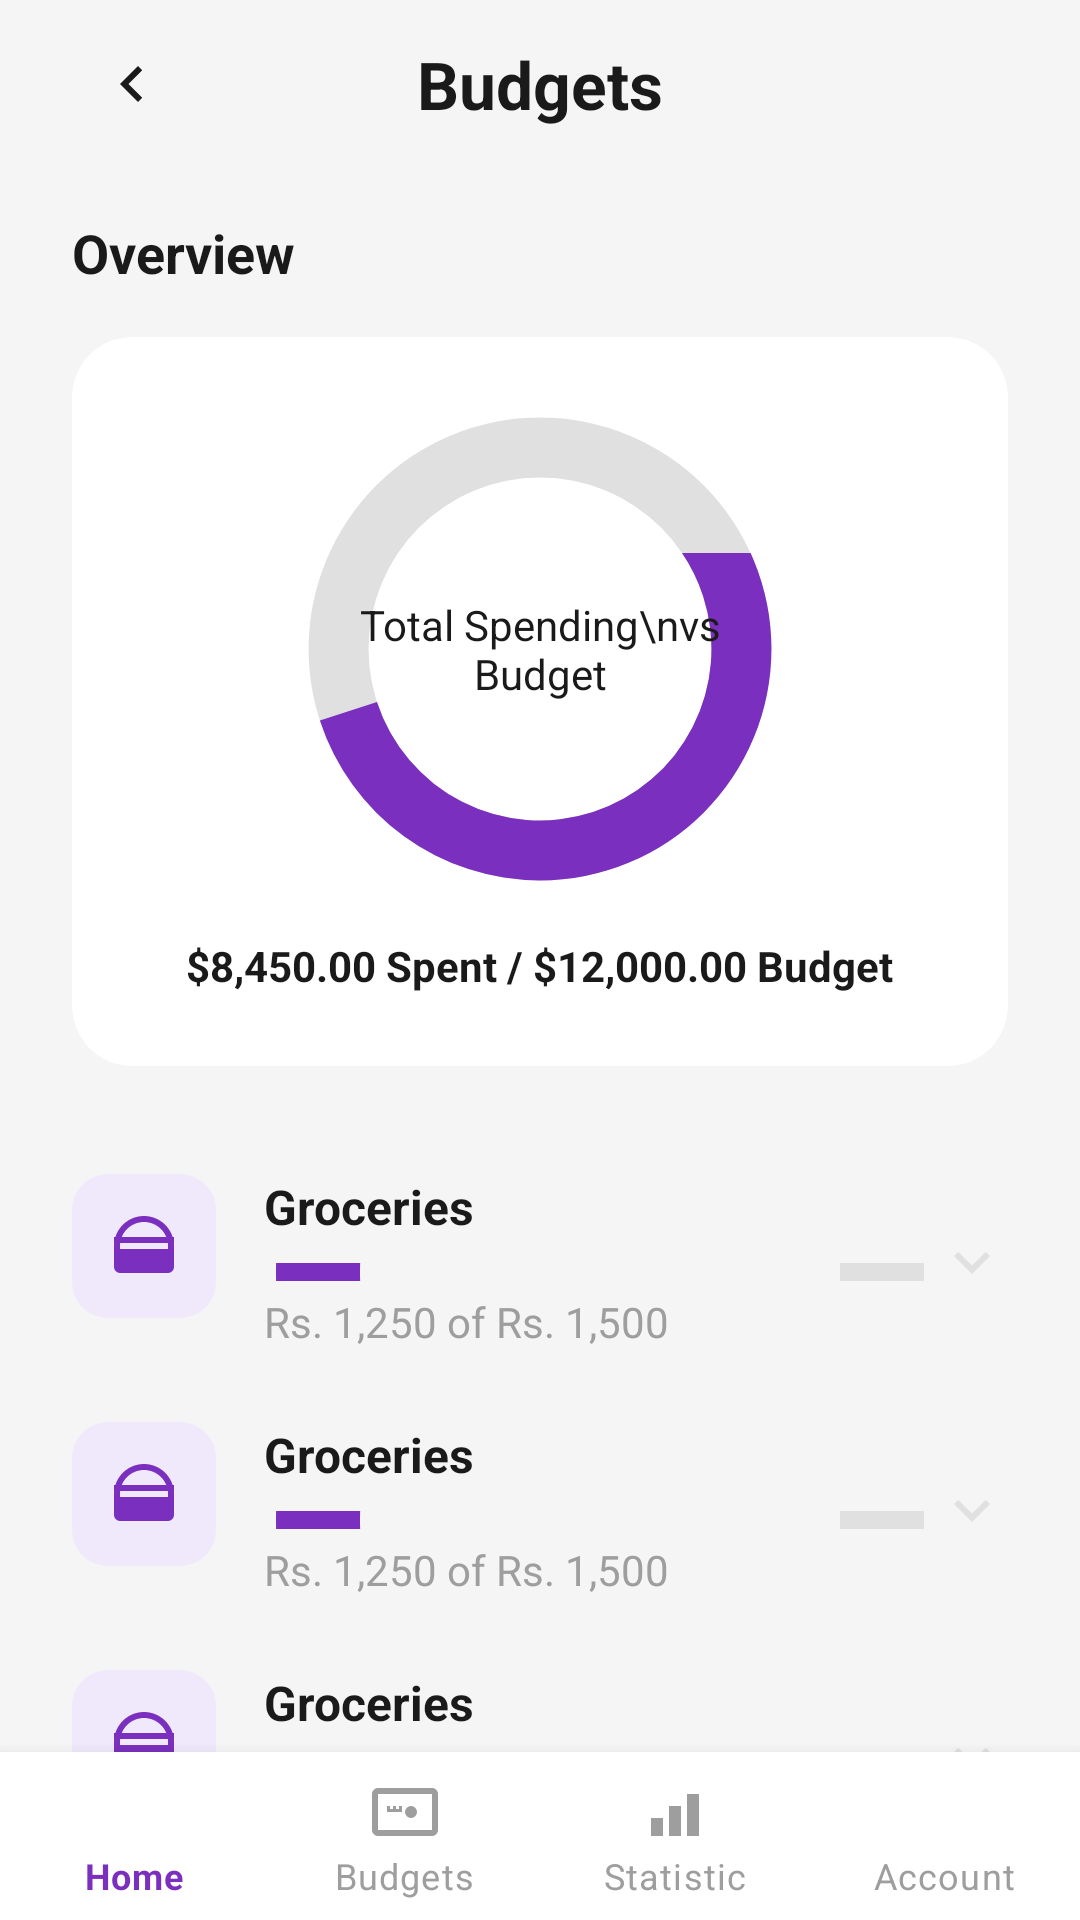

Produce the Android XML layout that renders to this screen, including the resource entries it uses.
<!-- AndroidManifest.xml: application theme Theme.WorldBank -->
<!-- res/layout/activity_budgets.xml -->
<?xml version="1.0" encoding="utf-8"?>
<androidx.coordinatorlayout.widget.CoordinatorLayout xmlns:android="http://schemas.android.com/apk/res/android"
    xmlns:app="http://schemas.android.com/apk/res-auto"
    xmlns:tools="http://schemas.android.com/tools"
    android:layout_width="match_parent"
    android:layout_height="match_parent"
    android:background="@color/gray_bg">

    <androidx.core.widget.NestedScrollView
        android:layout_width="match_parent"
        android:layout_height="match_parent"
        android:paddingBottom="88dp"
        android:clipToPadding="false">

        <LinearLayout
            android:layout_width="match_parent"
            android:layout_height="wrap_content"
            android:orientation="vertical">

            
            <androidx.constraintlayout.widget.ConstraintLayout
                android:layout_width="match_parent"
                android:layout_height="56dp"
                android:paddingHorizontal="@dimen/screen_horizontal_padding">

                <ImageButton
                    android:id="@+id/ibBack"
                    android:layout_width="40dp"
                    android:layout_height="40dp"
                    android:background="?attr/selectableItemBackgroundBorderless"
                    android:src="@drawable/ic_chevron_left"
                    android:contentDescription="@string/cd_back_button"
                    android:tint="@color/black"
                    app:layout_constraintStart_toStartOf="parent"
                    app:layout_constraintTop_toTopOf="parent"
                    app:layout_constraintBottom_toBottomOf="parent" />

                <TextView
                    android:id="@+id/tvScreenTitle"
                    android:layout_width="wrap_content"
                    android:layout_height="wrap_content"
                    android:text="Budgets"
                    android:textColor="@color/black"
                    android:textSize="22sp"
                    android:textStyle="bold"
                    app:layout_constraintStart_toStartOf="parent"
                    app:layout_constraintEnd_toEndOf="parent"
                    app:layout_constraintTop_toTopOf="parent"
                    app:layout_constraintBottom_toBottomOf="parent" />
            </androidx.constraintlayout.widget.ConstraintLayout>

            <TextView
                android:layout_width="wrap_content"
                android:layout_height="wrap_content"
                android:layout_marginHorizontal="@dimen/screen_horizontal_padding"
                android:layout_marginTop="16dp"
                android:text="Overview"
                android:textColor="@color/black"
                android:textSize="18sp"
                android:textStyle="bold" />

            
            <androidx.cardview.widget.CardView
                android:layout_width="match_parent"
                android:layout_height="wrap_content"
                android:layout_marginHorizontal="@dimen/screen_horizontal_padding"
                android:layout_marginTop="16dp"
                app:cardBackgroundColor="@color/white"
                app:cardCornerRadius="20dp"
                app:cardElevation="0dp">

                <LinearLayout
                    android:layout_width="match_parent"
                    android:layout_height="wrap_content"
                    android:gravity="center_horizontal"
                    android:orientation="vertical"
                    android:padding="24dp">

                    <FrameLayout
                        android:layout_width="160dp"
                        android:layout_height="160dp">

                        <ProgressBar
                            android:id="@+id/pbTotalBudget"
                            style="?android:attr/progressBarStyleHorizontal"
                            android:layout_width="match_parent"
                            android:layout_height="match_parent"
                            android:indeterminate="false"
                            android:max="100"
                            android:progress="70"
                            android:progressDrawable="@drawable/shape_circular_progress"
                            android:rotation="-90" />

                        <LinearLayout
                            android:layout_width="match_parent"
                            android:layout_height="match_parent"
                            android:gravity="center"
                            android:orientation="vertical">

                            <TextView
                                android:layout_width="wrap_content"
                                android:layout_height="wrap_content"
                                android:gravity="center"
                                android:text="Total Spending\nvs Budget"
                                android:textColor="@color/black"
                                android:textSize="14sp" />

                        </LinearLayout>
                    </FrameLayout>

                    <TextView
                        android:id="@+id/tvTotalBudgetStats"
                        android:layout_width="wrap_content"
                        android:layout_height="wrap_content"
                        android:layout_marginTop="16dp"
                        android:text="$8,450.00 Spent / $12,000.00 Budget"
                        android:textColor="@color/black"
                        android:textSize="14sp"
                        android:textStyle="bold" />

                </LinearLayout>
            </androidx.cardview.widget.CardView>

            
            <LinearLayout
                android:layout_width="match_parent"
                android:layout_height="wrap_content"
                android:layout_marginHorizontal="@dimen/screen_horizontal_padding"
                android:layout_marginTop="24dp"
                android:orientation="vertical">

                
                <include layout="@layout/item_budget" android:id="@+id/itemGroceries" />
                <include layout="@layout/item_budget" android:id="@+id/itemUtilities" />
                <include layout="@layout/item_budget" android:id="@+id/itemDining" />

            </LinearLayout>

            <Button
                android:id="@+id/btnCreateBudget"
                android:layout_width="match_parent"
                android:layout_height="@dimen/button_height"
                android:layout_marginHorizontal="@dimen/screen_horizontal_padding"
                android:layout_marginTop="32dp"
                android:layout_marginBottom="32dp"
                android:background="@drawable/bg_purple_button"
                android:text="+ Create New Budget"
                android:textAllCaps="false"
                android:textColor="@color/white"
                android:textSize="16sp"
                android:textStyle="bold" />

        </LinearLayout>
    </androidx.core.widget.NestedScrollView>

    <com.google.android.material.bottomnavigation.BottomNavigationView
        android:id="@+id/bottomNavView"
        android:layout_width="match_parent"
        android:layout_height="wrap_content"
        android:layout_gravity="bottom"
        android:background="@color/white"
        app:elevation="8dp"
        app:itemIconTint="@color/nav_icon_color"
        app:itemTextColor="@color/nav_icon_color"
        app:labelVisibilityMode="labeled"
        app:menu="@menu/bottom_nav_menu" />

</androidx.coordinatorlayout.widget.CoordinatorLayout>
<!-- res/layout/item_budget.xml (included above) -->
<?xml version="1.0" encoding="utf-8"?>
<LinearLayout xmlns:android="http://schemas.android.com/apk/res/android"
    xmlns:app="http://schemas.android.com/apk/res-auto"
    xmlns:tools="http://schemas.android.com/tools"
    android:layout_width="match_parent"
    android:layout_height="wrap_content"
    android:orientation="vertical"
    android:paddingVertical="12dp">

    <androidx.constraintlayout.widget.ConstraintLayout
        android:id="@+id/clCategoryHeader"
        android:layout_width="match_parent"
        android:layout_height="wrap_content"
        android:background="?attr/selectableItemBackground"
        android:clickable="true"
        android:focusable="true">

        <FrameLayout
            android:id="@+id/flIconContainer"
            android:layout_width="48dp"
            android:layout_height="48dp"
            android:background="@drawable/bg_transaction_icon"
            app:layout_constraintStart_toStartOf="parent"
            app:layout_constraintTop_toTopOf="parent">

            <ImageView
                android:id="@+id/ivBudgetIcon"
                android:layout_width="24dp"
                android:layout_height="24dp"
                android:layout_gravity="center"
                app:tint="@color/purple_primary"
                tools:src="@drawable/ic_groceries" />
        </FrameLayout>

        <TextView
            android:id="@+id/tvBudgetName"
            android:layout_width="0dp"
            android:layout_height="wrap_content"
            android:layout_marginStart="16dp"
            android:textColor="@color/black"
            android:textSize="16sp"
            android:textStyle="bold"
            app:layout_constraintEnd_toStartOf="@id/ivChevron"
            app:layout_constraintStart_toEndOf="@id/flIconContainer"
            app:layout_constraintTop_toTopOf="parent"
            tools:text="Groceries" />

        <ProgressBar
            android:id="@+id/pbBudget"
            style="?android:attr/progressBarStyleHorizontal"
            android:layout_width="0dp"
            android:layout_height="6dp"
            android:layout_marginTop="8dp"
            android:progressDrawable="@drawable/shape_circular_progress"
            app:layout_constraintEnd_toStartOf="@id/ivChevron"
            app:layout_constraintStart_toStartOf="@id/tvBudgetName"
            app:layout_constraintTop_toBottomOf="@id/tvBudgetName"
            tools:progress="80" />

        <TextView
            android:id="@+id/tvBudgetStats"
            android:layout_width="wrap_content"
            android:layout_height="wrap_content"
            android:layout_marginTop="4dp"
            android:textColor="@color/gray_text"
            android:textSize="14sp"
            app:layout_constraintStart_toStartOf="@id/tvBudgetName"
            app:layout_constraintTop_toBottomOf="@id/pbBudget"
            tools:text="Rs. 1,250 of Rs. 1,500" />

        <ImageView
            android:id="@+id/ivChevron"
            android:layout_width="24dp"
            android:layout_height="24dp"
            android:src="@drawable/ic_chevron_right"
            android:rotation="90"
            app:tint="@color/gray_divider"
            app:layout_constraintBottom_toBottomOf="parent"
            app:layout_constraintEnd_toEndOf="parent"
            app:layout_constraintTop_toTopOf="parent" />

    </androidx.constraintlayout.widget.ConstraintLayout>

    
    <LinearLayout
        android:id="@+id/llTransactionList"
        android:layout_width="match_parent"
        android:layout_height="wrap_content"
        android:layout_marginStart="64dp"
        android:layout_marginTop="8dp"
        android:orientation="vertical"
        android:visibility="gone"
        tools:visibility="visible">
        
    </LinearLayout>

</LinearLayout>
<!-- resources referenced by this layout -->
<resources>
  <color name="black">#1A1A1A</color>
  <color name="gray_bg">#F5F5F5</color>
  <color name="gray_divider">#E0E0E0</color>
  <color name="gray_text">#9E9E9E</color>
  <color name="purple_primary">#7B2FBE</color>
  <color name="white">#FFFFFF</color>
  <dimen name="button_height">56dp</dimen>
  <dimen name="screen_horizontal_padding">24dp</dimen>
  <!-- drawable bg_transaction_icon (drawable) -->
  <?xml version="1.0" encoding="utf-8"?>
  <shape xmlns:android="http://schemas.android.com/apk/res/android"
      android:shape="rectangle">
      <solid android:color="#F0E8FB" />
      <corners android:radius="@dimen/transaction_icon_corner" />
  </shape>
  <!-- drawable ic_chevron_left (drawable) -->
  <vector xmlns:android="http://schemas.android.com/apk/res/android"
      android:width="24dp"
      android:height="24dp"
      android:viewportWidth="24"
      android:viewportHeight="24">
      <path
          android:fillColor="#000000"
          android:pathData="M15.41,7.41L14,6l-6,6l6,6l1.41,-1.41L10.83,12z" />
  </vector>
  <!-- drawable ic_chevron_right (drawable) -->
  <vector xmlns:android="http://schemas.android.com/apk/res/android"
      android:width="24dp"
      android:height="24dp"
      android:viewportWidth="24"
      android:viewportHeight="24">
      <path
          android:fillColor="#000000"
          android:pathData="M8.59,16.59L10,18l6,-6l-6,-6l-1.41,1.41L13.17,12z" />
  </vector>
  <!-- drawable ic_groceries (drawable) -->
  <vector xmlns:android="http://schemas.android.com/apk/res/android"
      android:width="24dp"
      android:height="24dp"
      android:viewportWidth="24"
      android:viewportHeight="24">
      <path
          android:fillColor="#000000"
          android:pathData="M19,15H17.82C17.4,14.4 16.76,14 16,14C14.9,14 14,14.9 14,16C14,17.1 14.9,18 16,18C16.76,18 17.4,17.6 17.82,17H19V15M7,15H5.82C5.4,14.4 4.76,14 4,14C2.9,14 2,14.9 2,16C2,17.1 2.9,18 4,18C4.76,18 5.4,17.6 5.82,17H7V15M12,14C10.9,14 10,14.9 10,16C10,17.1 10.9,18 12,18C13.1,18 14,17.1 14,16C14,14.9 13.1,14 12,14M22,9H2V11H22V9M12,2C6.48,2 2,6.48 2,12V19A2,2 0 0,0 4,21H20A2,2 0 0,0 22,19V12C22,6.48 17.52,2 12,2M12,4C16.41,4 20,7.59 20,12V13H4V12C4,7.59 7.59,4 12,4Z" />
  </vector>
  <!-- drawable shape_circular_progress (drawable) -->
  <?xml version="1.0" encoding="utf-8"?>
  <layer-list xmlns:android="http://schemas.android.com/apk/res/android">
  
      
      <item android:id="@android:id/background">
          <shape android:shape="ring"
              android:innerRadiusRatio="2.8"
              android:thicknessRatio="8"
              android:useLevel="false">
              <solid android:color="@color/gray_divider" />
          </shape>
      </item>
  
      
      <item android:id="@android:id/progress">
          <clip>
              <shape android:shape="ring"
                  android:innerRadiusRatio="2.8"
                  android:thicknessRatio="8"
                  android:useLevel="true">
                  <solid android:color="@color/purple_primary" />
              </shape>
          </clip>
      </item>
  
  </layer-list>
  <string name="cd_back_button">Go back</string>
  <dimen name="transaction_icon_corner">12dp</dimen>
  <color name="purple_dark">#6A1FA8</color>
  <color name="purple_light">#9B59D6</color>
</resources>
